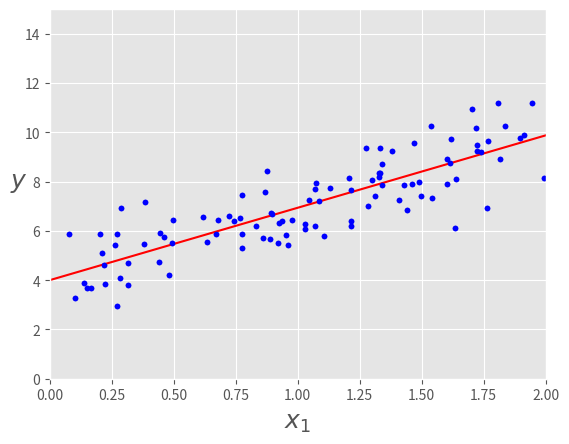

Here is the Python script that generated this plot:
import numpy as np
import matplotlib.pyplot as plt


plt.style.use(['ggplot'])

X = 2 * np.random.rand(100,1)
y = 4 +3 * X+np.random.randn(100,1)

plt.plot(X,y,'b.')
plt.xlabel("$x$", fontsize=18)
plt.ylabel("$y$", rotation=0, fontsize=18)
_ =plt.axis([0,2,0,15])

X_b = np.c_[np.ones((100,1)),X]
theta_best = np.linalg.inv(X_b.T.dot(X_b)).dot(X_b.T).dot(y)
print(theta_best)

X_new = np.array([[0],[2]])
X_new_b = np.c_[np.ones((2,1)),X_new]
y_predict = X_new_b.dot(theta_best)
y_predict

plt.plot(X_new,y_predict,'r-')
plt.plot(X,y,'b.')
plt.xlabel("$x_1$", fontsize=18)
plt.ylabel("$y$", rotation=0, fontsize=18)
plt.axis([0,2,0,15])

def  cal_cost(theta,X,y):
	m = len(y)
	predictions = X.dot(theta)
	cost = (1/2*m) * np.sum(np.square(predictions-y))
	return cost

def gradient_descent(X,y,theta,learning_rate=0.01,iterations=100):
	m = len(y)
	cost_history = np.zeros(iterations)
	theta_history = np.zeros((iterations,2))
	for it in range(iterations):
		prediction = np.dot(X,theta)
		theta = theta -(1/m)*learning_rate*( X.T.dot((prediction - y)))
		theta_history[it,:] =theta.T
		cost_history[it]  = cal_cost(theta,X,y)
	return theta, cost_history, theta_history

lr =0.01
n_iter = 1000

theta = np.random.randn(2,1)

X_b = np.c_[np.ones((len(X),1)),X]
theta,cost_history,theta_history = gradient_descent(X_b,y,theta,lr,n_iter)


print('Theta0:          {:0.3f},\nTheta1:          {:0.3f}'.format(theta[0][0],theta[1][0]))
print('Final cost/MSE:  {:0.3f}'.format(cost_history[-1]))